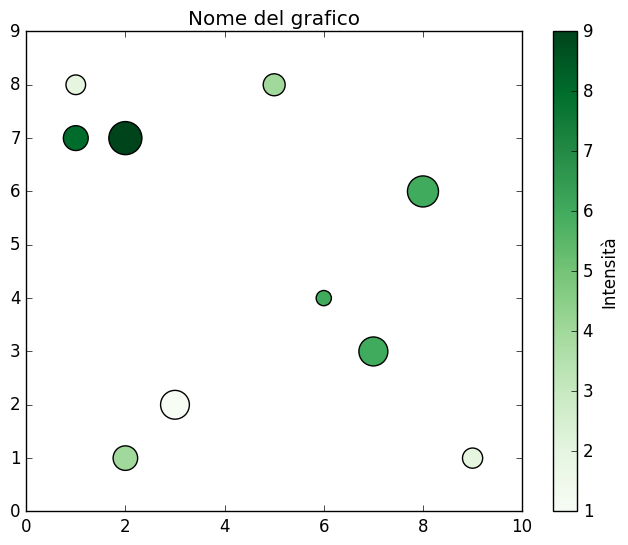

Write the Python code that produced this figure.
# SCATTER CHART


from matplotlib import pyplot as plt


plt.style.use('classic')

x = [1,5,6,8,3,2,2,7,9,1]

y = [8,8,4,6,2,7,1,3,1,7]

color = [2,4,6,6,1,9,4,6,2,8]

sizes = [200,250,120,500,430,567,312,435,211,320]


# customizziamolo

# s= dimensione punti: da 0 a infinito, ma fai 1000 come max, altrimenti si sovrappongono tutti
# c= colore punti
# marker = segno 'x' ad esempio... il punto di default
# edgecolor = colore contorno
# linewidth = grandezza del contorno da 0 a 100, ma già con 5 è molto evidente
# alpha = opacità del segno da 0 a 1

#####################################
# PRIMO CODICE DA USARE

# plt.scatter(x,y, s=200, c='green', edgecolor='purple', linewidth=5, alpha=0.5)

#####################################


##### il grafico a dispersione ci da informazioni anche con l'intensità del colore e la grandezza del punto

# definiamo sotto x e y color da 1 a 9 per definire l'intensità
# c=colors ---> definiamo vari colori
# cmapp   ---> prendiamo un colore per tutti i punti e ne definiamo invece l'intensità

plt.scatter(x,y,s=sizes, c = color, cmap='Greens')

# creiamo una label che indica l'intensità

cbar= plt.colorbar()
cbar.set_label('Intensità')

# anche la dimensione del punto è un altro dato, mettiamo sotto x, y, color, sizes
# modifichiamo la nostra s e mettiamo s=sizes

plt.title('Nome del grafico')

plt.show()